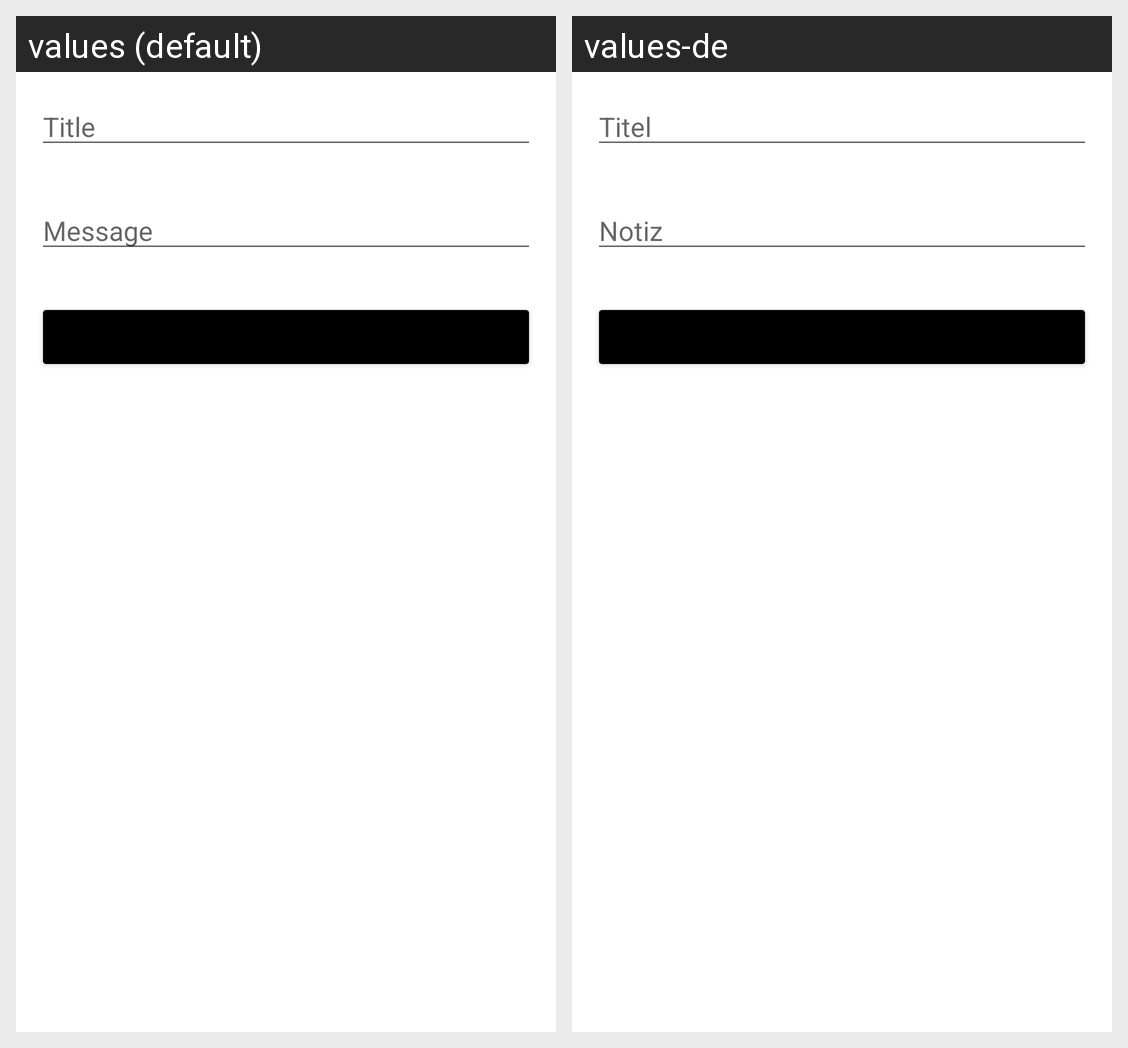

Locale-by-locale string values for the Android screen shown in this grid:
Android screen res/layout/activity_note_edit.xml rendered under 2 locales, left to right: values (default), values-de. Device: Nexus 5 (rendered at 1080×1920; each locale shown at half size, 540×960, under a caption strip naming it); theme Theme.OneNote.
Strings drawn on this screen, with the default value and each locale's value (text and hints the layout hard-codes, and strings that could not be matched under every locale, appear in the picture but are not listed):

title
  values: Title
  values-de: Titel

message
  values: Message
  values-de: Notiz
